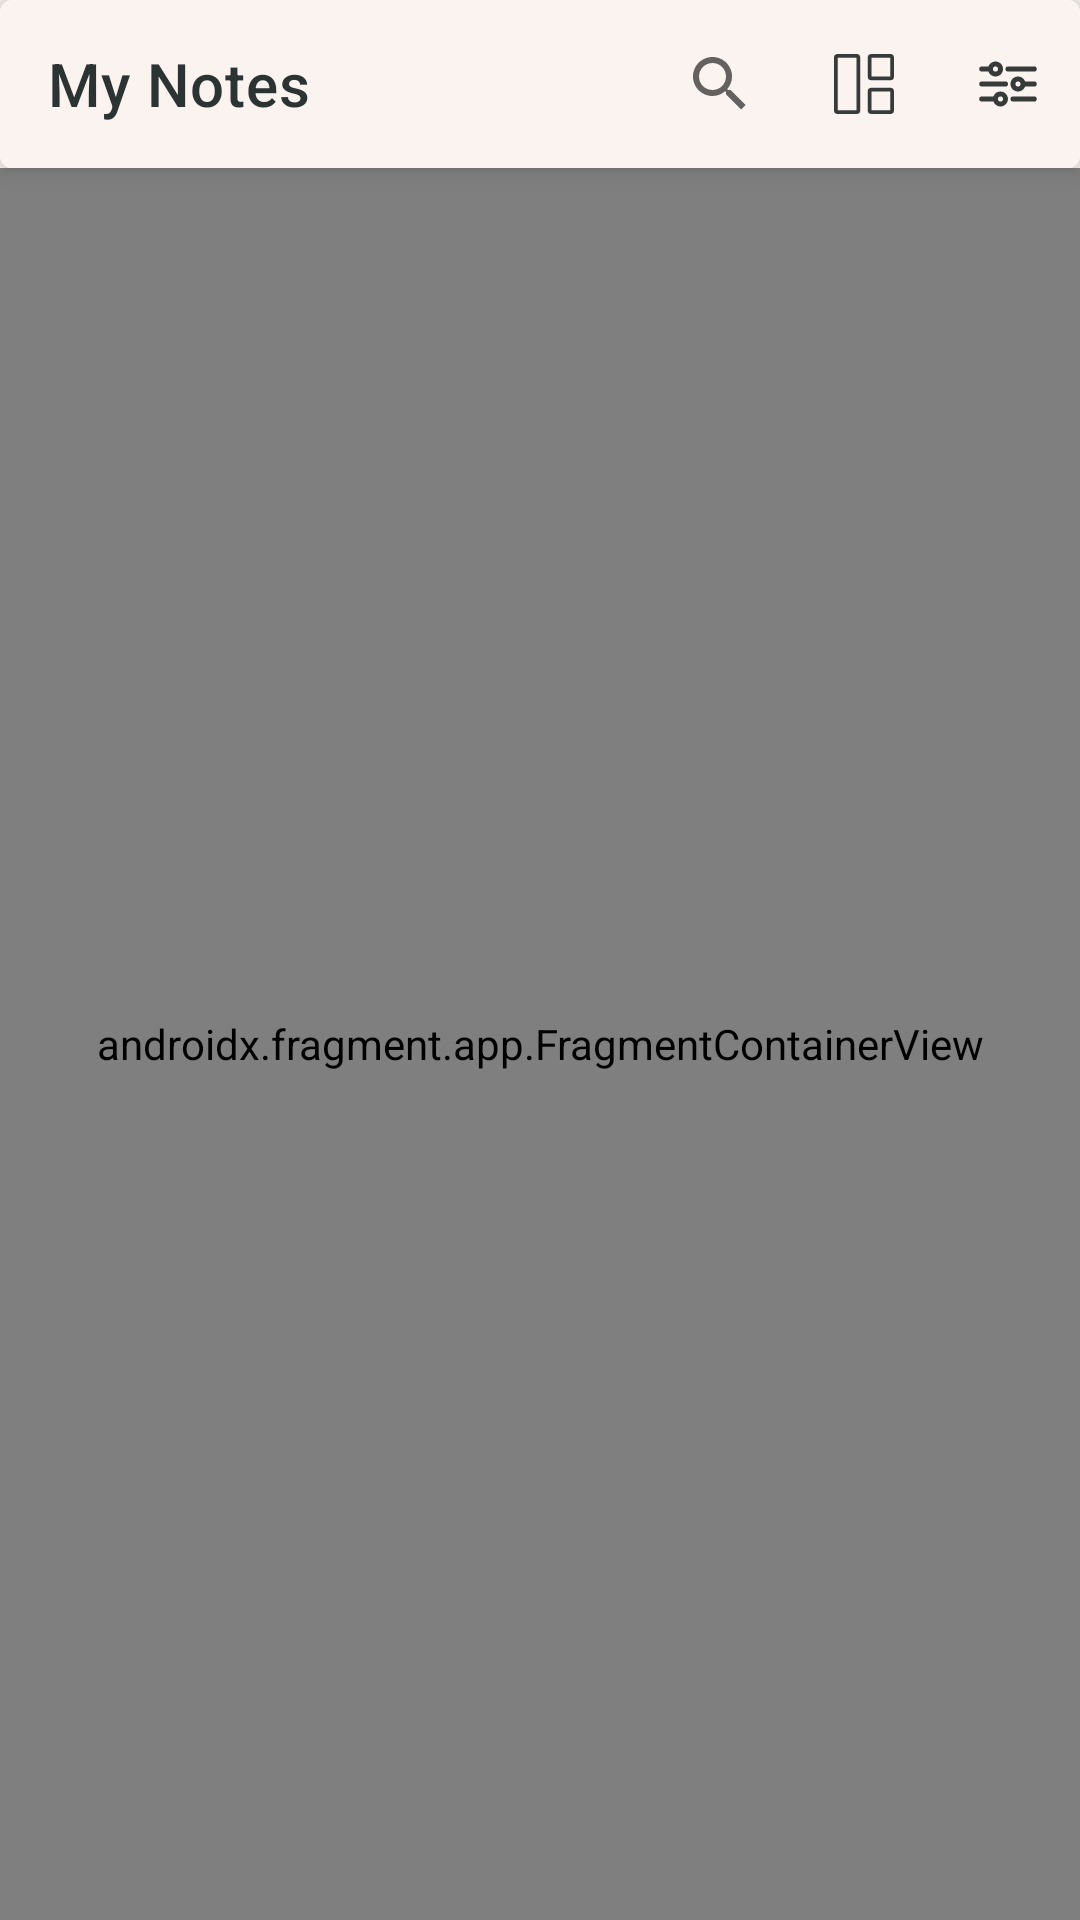

Layout XML and referenced resources for this Android screen:
<!-- AndroidManifest.xml: application theme Theme.MyNotes -->
<!-- res/layout/activity_main.xml -->
<?xml version="1.0" encoding="utf-8"?>
<androidx.coordinatorlayout.widget.CoordinatorLayout
    android:id="@+id/mainView" xmlns:android="http://schemas.android.com/apk/res/android"
    xmlns:app="http://schemas.android.com/apk/res-auto"
    xmlns:tools="http://schemas.android.com/tools"
    android:layout_width="match_parent"
    android:layout_height="match_parent"
    app:layout_behavior="@string/hide_bottom_view_on_scroll_behavior">



    <androidx.constraintlayout.widget.ConstraintLayout
        android:layout_width="match_parent"
        android:layout_height="match_parent"
        tools:context=".ui.MainActivity">


        <com.google.android.material.card.MaterialCardView

            android:id="@+id/cardView"
            android:layout_width="match_parent"
            android:layout_height="wrap_content"
            android:layout_gravity="top"
            app:cardElevation="5dp"
            app:layout_constraintTop_toTopOf="parent"> 

            <com.google.android.material.appbar.MaterialToolbar

                android:id="@+id/toolbar"
                android:layout_width="match_parent"

                app:layout_constraintTop_toTopOf="parent"
                app:menu="@menu/menu_toolbar"
                app:title="My Notes"
                app:titleTextColor="@color/Gunmetal"
                android:layout_height="?attr/actionBarSize"
                android:background="@color/seashell" />

        </com.google.android.material.card.MaterialCardView>


        <androidx.fragment.app.FragmentContainerView
            android:id="@+id/navHost"
            android:name="androidx.navigation.fragment.NavHostFragment"
            android:layout_width="match_parent"
            android:layout_height="0dp"
            app:defaultNavHost="true"
            app:layout_constraintBottom_toBottomOf="parent"
            app:layout_constraintTop_toBottomOf="@+id/cardView"
            app:navGraph="@navigation/nav_main" />
    </androidx.constraintlayout.widget.ConstraintLayout>
</androidx.coordinatorlayout.widget.CoordinatorLayout>
<!-- resources referenced by this layout -->
<resources>
  <color name="Gunmetal">#2C3333</color>
  <color name="seashell">#FAF3F0</color>
  <style name="Theme.MyNotes" parent="Base.Theme.MyNotes" />
  <style name="Base.Theme.MyNotes" parent="Theme.MaterialComponents.DayNight.NoActionBar">
          
          
  
          <item name="android:windowBackground">@color/seashell</item>
          <item name="fontFamily">@font/abel</item>
          <item name="android:statusBarColor">@color/seashell</item>
          <item name="android:windowLightStatusBar">true</item>
      </style>
</resources>
